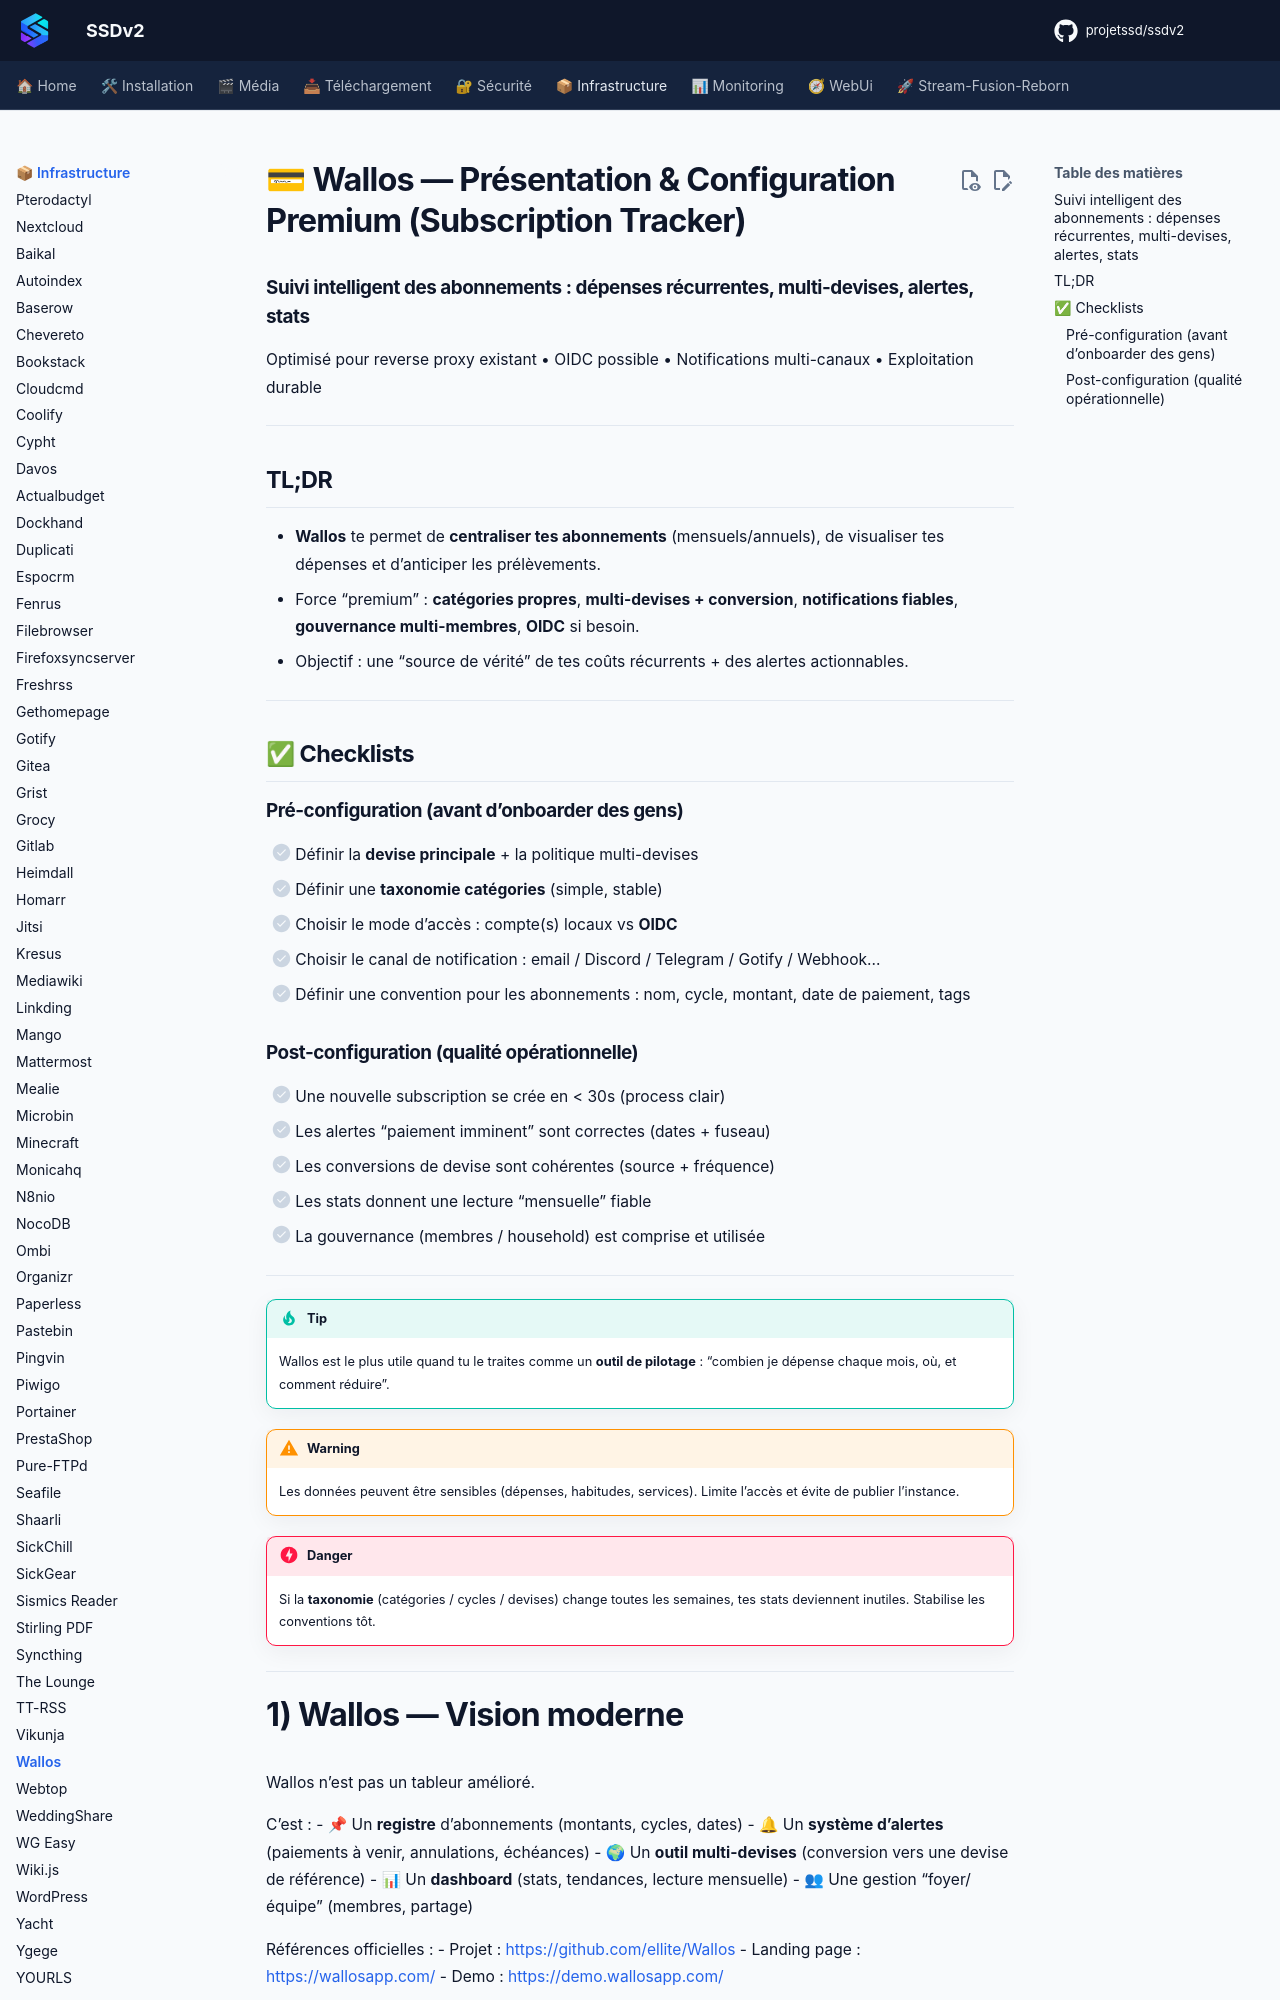

repository: projetssd/ssdv2_docs · page: applications/infrastructure/wallos/index.html · generator: mkdocs

# 💳 Wallos — Présentation & Configuration Premium (Subscription Tracker)

### Suivi intelligent des abonnements : dépenses récurrentes, multi-devises, alertes, stats
Optimisé pour reverse proxy existant • OIDC possible • Notifications multi-canaux • Exploitation durable

---

## TL;DR

- **Wallos** te permet de **centraliser tes abonnements** (mensuels/annuels), de visualiser tes dépenses et d’anticiper les prélèvements.
- Force “premium” : **catégories propres**, **multi-devises + conversion**, **notifications fiables**, **gouvernance multi-membres**, **OIDC** si besoin.
- Objectif : une “source de vérité” de tes coûts récurrents + des alertes actionnables.

---

## ✅ Checklists

### Pré-configuration (avant d’onboarder des gens)
- [ ] Définir la **devise principale** + la politique multi-devises
- [ ] Définir une **taxonomie catégories** (simple, stable)
- [ ] Choisir le mode d’accès : compte(s) locaux vs **OIDC**
- [ ] Choisir le canal de notification : email / Discord / Telegram / Gotify / Webhook…
- [ ] Définir une convention pour les abonnements : nom, cycle, montant, date de paiement, tags

### Post-configuration (qualité opérationnelle)
- [ ] Une nouvelle subscription se crée en < 30s (process clair)
- [ ] Les alertes “paiement imminent” sont correctes (dates + fuseau)
- [ ] Les conversions de devise sont cohérentes (source + fréquence)
- [ ] Les stats donnent une lecture “mensuelle” fiable
- [ ] La gouvernance (membres / household) est comprise et utilisée

---

> [!TIP]
> Wallos est le plus utile quand tu le traites comme un **outil de pilotage** : “combien je dépense chaque mois, où, et comment réduire”.

> [!WARNING]
> Les données peuvent être sensibles (dépenses, habitudes, services). Limite l’accès et évite de publier l’instance.

> [!DANGER]
> Si la **taxonomie** (catégories / cycles / devises) change toutes les semaines, tes stats deviennent inutiles. Stabilise les conventions tôt.

---
